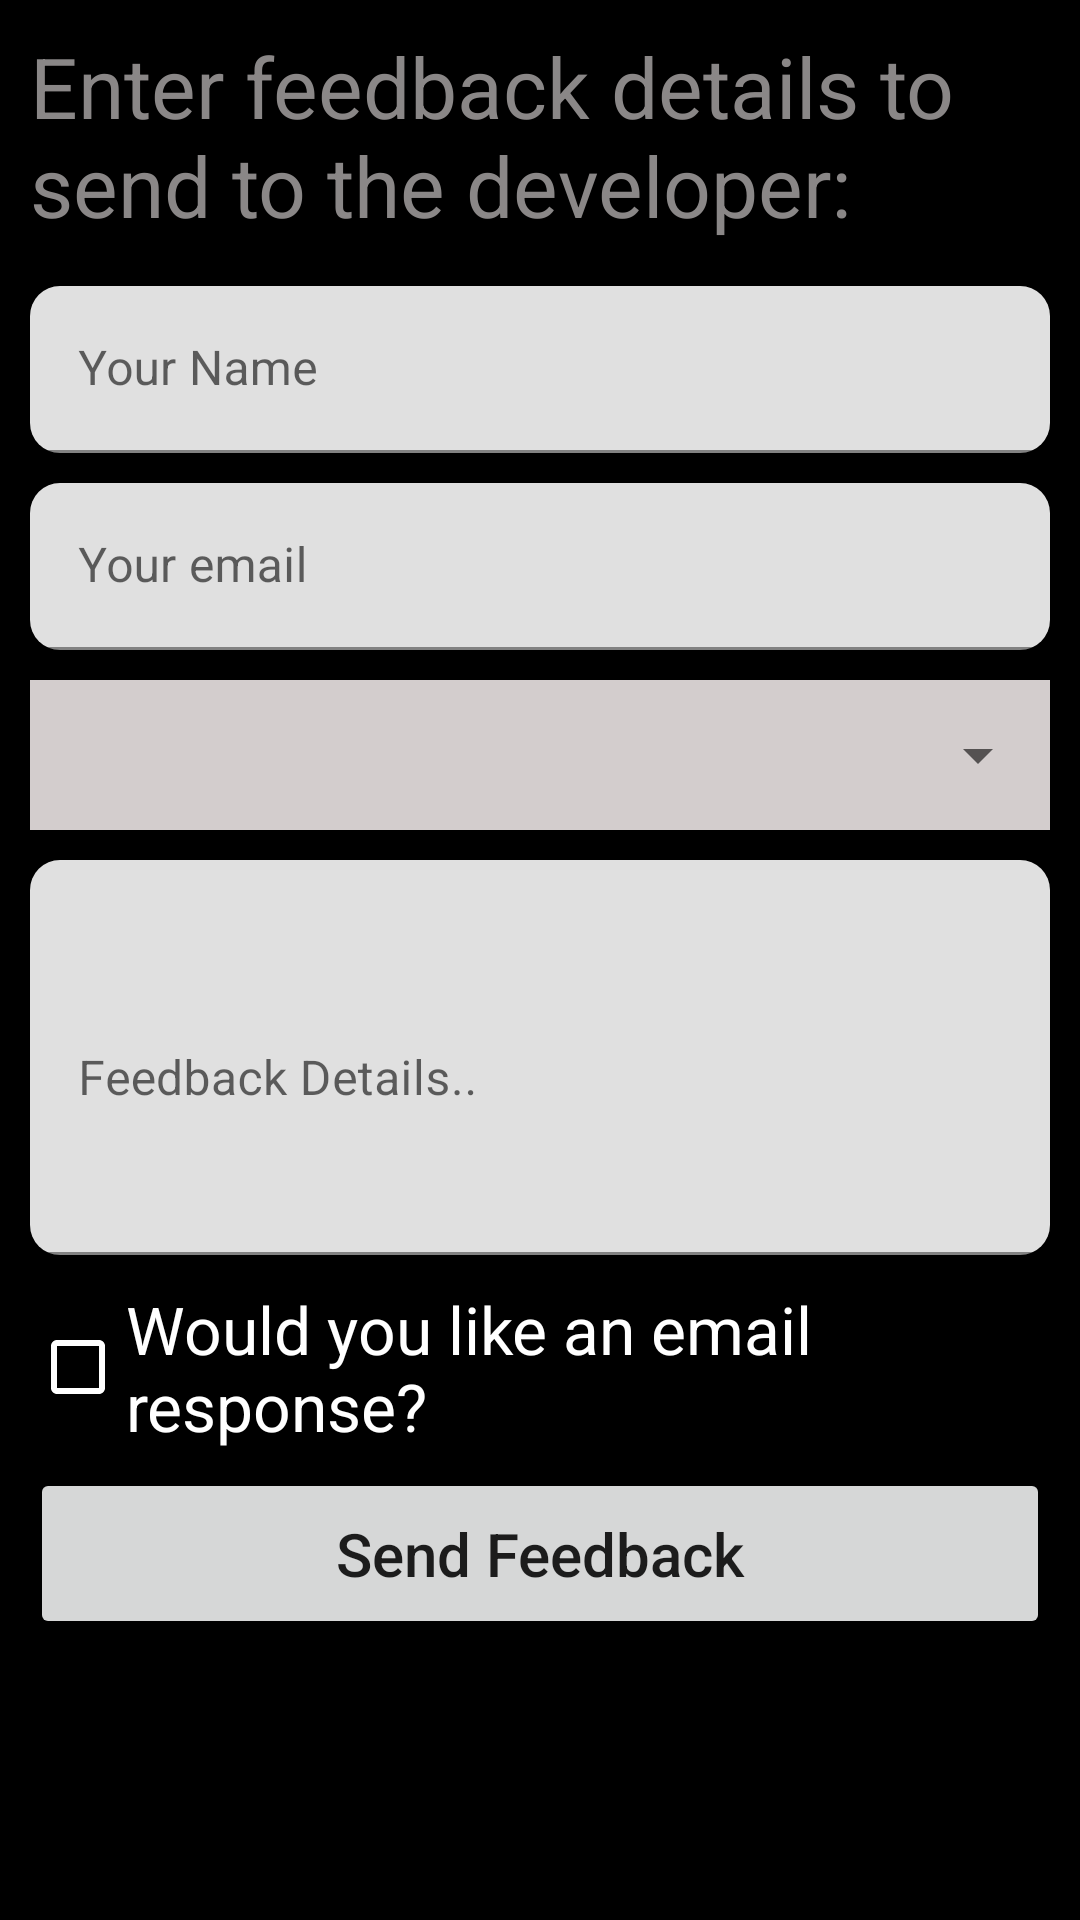

Android layout source for this screen:
<!-- AndroidManifest.xml: application theme Theme.JavaKotlin -->
<!-- res/layout/activity_relative_layout.xml -->
<?xml version="1.0" encoding="utf-8"?>
<RelativeLayout xmlns:android="http://schemas.android.com/apk/res/android"
    xmlns:app="http://schemas.android.com/apk/res-auto"
    android:layout_width="match_parent"
    android:layout_height="match_parent"
    android:background="@color/black"
    android:padding="10dp">

    <androidx.appcompat.widget.AppCompatTextView
        android:id="@+id/tvEnterFeedback"
        android:layout_width="match_parent"
        android:layout_height="wrap_content"
        android:layout_alignParentTop="true"
        android:layout_marginBottom="15dp"
        android:text="@string/text_feedback_form"
        android:textColor="@color/grey"
        android:textSize="28sp" />

    <com.google.android.material.textfield.TextInputLayout
        android:id="@+id/nameInputLayout"
        android:layout_width="match_parent"
        android:layout_height="wrap_content"
        android:layout_below="@+id/tvEnterFeedback"
        android:layout_marginBottom="10dp"
        app:boxCornerRadiusBottomEnd="10dp"
        app:boxCornerRadiusBottomStart="10dp"
        app:boxCornerRadiusTopEnd="10dp"
        app:boxCornerRadiusTopStart="10dp">

        <androidx.appcompat.widget.AppCompatEditText
            android:id="@+id/etName"
            android:layout_width="match_parent"
            android:layout_height="wrap_content"
            android:hint="@string/hint_text_name"
            android:imeOptions="actionNext"
            android:inputType="textPersonName" />
    </com.google.android.material.textfield.TextInputLayout>

    <com.google.android.material.textfield.TextInputLayout
        android:id="@+id/emailInputLayout"
        android:layout_width="match_parent"
        android:layout_height="wrap_content"
        android:layout_below="@+id/nameInputLayout"
        android:layout_marginBottom="10dp"
        app:boxCornerRadiusBottomEnd="10dp"
        app:boxCornerRadiusBottomStart="10dp"
        app:boxCornerRadiusTopEnd="10dp"
        app:boxCornerRadiusTopStart="10dp">

        <androidx.appcompat.widget.AppCompatEditText
            android:id="@+id/etEmail"
            android:layout_width="match_parent"
            android:layout_height="wrap_content"
            android:hint="@string/hint_text_email"
            android:inputType="textEmailAddress" />
    </com.google.android.material.textfield.TextInputLayout>

    <RelativeLayout
        android:id="@+id/rlSpinner"
        android:layout_width="match_parent"
        android:layout_height="wrap_content"
        android:layout_below="@id/emailInputLayout"
        android:background="#D3CDCD">

        <androidx.appcompat.widget.AppCompatSpinner
            android:id="@+id/spFeedbackType"
            android:layout_width="match_parent"
            android:layout_height="50dp"
            android:layout_alignParentStart="true"
            android:padding="5dp"
            android:paddingTop="20dp"
            android:prompt="@string/spinner_prompt"
            android:spinnerMode="dropdown"
            android:textAlignment="textStart"
            android:theme="@style/spinnerTheme" />
    </RelativeLayout>

    <com.google.android.material.textfield.TextInputLayout
        android:id="@+id/feedbackInputLayout"
        android:layout_width="match_parent"
        android:layout_height="wrap_content"
        android:layout_below="@id/rlSpinner"
        android:layout_marginTop="10dp"
        android:layout_marginBottom="10dp"
        app:boxCornerRadiusBottomEnd="10dp"
        app:boxCornerRadiusBottomStart="10dp"
        app:boxCornerRadiusTopEnd="10dp"
        app:boxCornerRadiusTopStart="10dp">

        <androidx.appcompat.widget.AppCompatEditText
            android:id="@+id/etFeedback"
            android:layout_width="match_parent"
            android:layout_height="wrap_content"
            android:hint="@string/hint_text_details"
            android:imeOptions="actionDone"
            android:inputType="textMultiLine"
            android:lines="8"
            android:minLines="5" />
    </com.google.android.material.textfield.TextInputLayout>

    <androidx.appcompat.widget.AppCompatCheckBox
        android:id="@+id/cbResponse"
        android:layout_width="match_parent"
        android:layout_height="wrap_content"
        android:layout_below="@id/feedbackInputLayout"
        android:layout_marginBottom="6dp"
        android:buttonTint="@color/white"
        android:text="@string/checkbox_text_response"
        android:textColor="@color/white"
        android:textSize="22sp" />

    <androidx.appcompat.widget.AppCompatButton
        android:id="@+id/btnFeedback"
        android:layout_width="match_parent"
        android:layout_height="wrap_content"
        android:layout_below="@id/cbResponse"
        android:padding="15dp"
        android:text="@string/button_text_send"
        android:textAllCaps="false"
        android:textSize="20sp" />

</RelativeLayout>
<!-- resources referenced by this layout -->
<resources>
  <color name="black">#FF000000</color>
  <color name="grey">#8A8787</color>
  <color name="white">#FFFFFFFF</color>
  <string name="button_text_send">Send Feedback</string>
  <string name="checkbox_text_response">Would you like an email response?</string>
  <string name="hint_text_details">Feedback Details..</string>
  <string name="hint_text_email">Your email</string>
  <string name="hint_text_name">Your Name</string>
  <string name="spinner_prompt">Select Feedback Type</string>
  <string name="text_feedback_form">Enter feedback details to send to the developer:</string>
  <style name="spinnerTheme">
          <item name="android:textColor">@color/black</item>
          <item name="android:textSize">20sp</item>
          <item name="android:layout_marginBottom">8dp</item>
          <item name="background">@color/grey</item>
      </style>
  <style name="Theme.JavaKotlin" parent="Theme.MaterialComponents.DayNight.DarkActionBar">
          
          <item name="colorPrimary">@color/colorPrimary</item>
          <item name="colorPrimaryVariant">@color/colorPrimary</item>
          <item name="colorOnPrimary">@color/white</item>
          
          <item name="colorSecondary">@color/colorPrimary</item>
          <item name="colorSecondaryVariant">@color/teal_700</item>
          <item name="colorOnSecondary">@color/black</item>
          
          <item name="android:statusBarColor" tools:targetApi="l">?attr/colorPrimaryVariant</item>
          
      </style>
  <color name="colorPrimary">#58785A</color>
  <color name="teal_700">#FF018786</color>
</resources>
